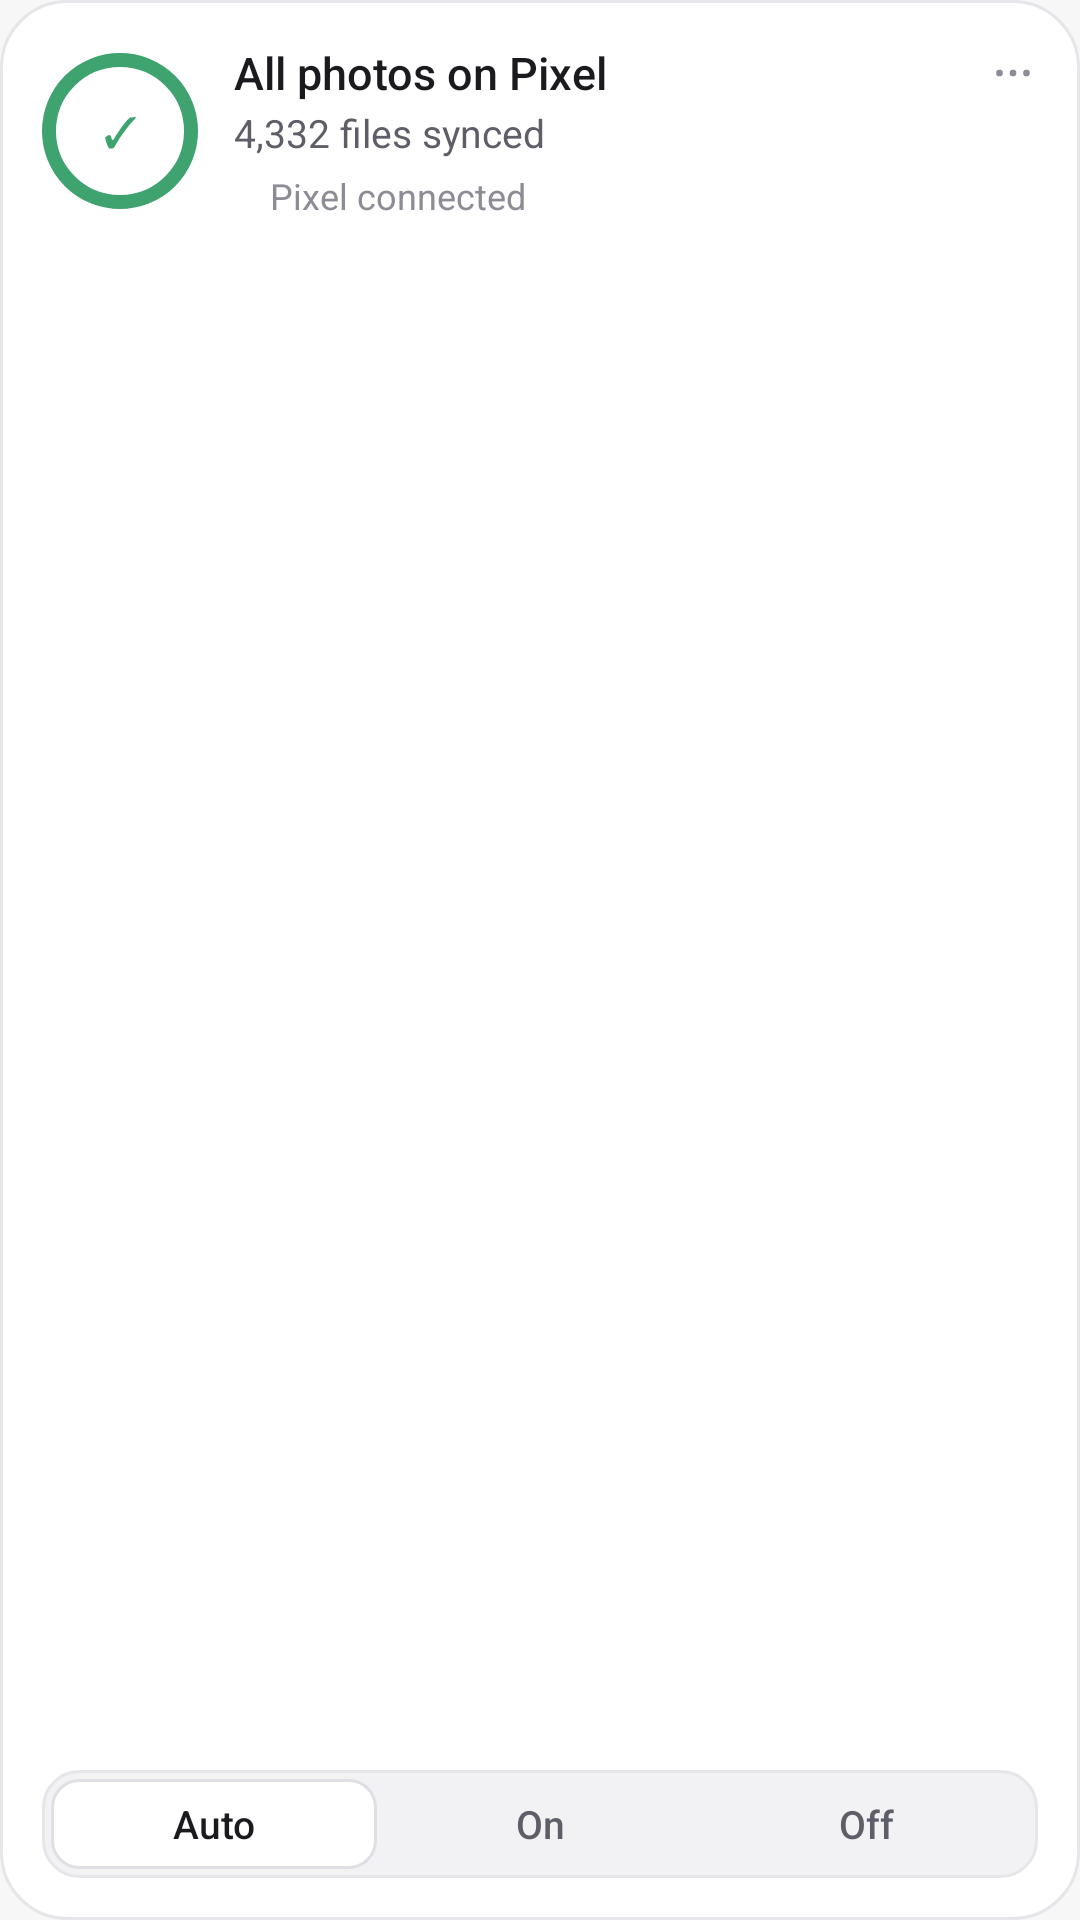

Reconstruct the res/layout file that produces this screen, plus the resources it refers to.
<!-- AndroidManifest.xml: application theme Theme.PhotoSync -->
<!-- res/layout/widget.xml -->
<?xml version="1.0" encoding="utf-8"?>
<LinearLayout xmlns:android="http://schemas.android.com/apk/res/android"
    android:id="@+id/root"
    android:layout_width="match_parent"
    android:layout_height="match_parent"
    android:background="@drawable/widget_bg"
    android:orientation="vertical"
    android:padding="14dp">

    <LinearLayout
        android:id="@+id/header"
        android:layout_width="match_parent"
        android:layout_height="wrap_content"
        android:gravity="center_vertical"
        android:orientation="horizontal">

        <FrameLayout
            android:layout_width="@dimen/ring"
            android:layout_height="@dimen/ring">

            <ImageView
                android:id="@+id/ring"
                android:layout_width="match_parent"
                android:layout_height="match_parent"
                android:src="@drawable/ring_preview" />

            <TextView
                android:id="@+id/ring_text"
                android:layout_width="match_parent"
                android:layout_height="match_parent"
                android:fontFamily="sans-serif-medium"
                android:gravity="center"
                android:includeFontPadding="false"
                android:text="✓"
                android:textColor="@color/green"
                android:textSize="14sp" />
        </FrameLayout>

        <LinearLayout
            android:layout_width="0dp"
            android:layout_height="wrap_content"
            android:layout_marginStart="12dp"
            android:layout_weight="1"
            android:orientation="vertical">

            <TextView
                android:id="@+id/title"
                android:layout_width="match_parent"
                android:layout_height="wrap_content"
                android:ellipsize="end"
                android:fontFamily="sans-serif-medium"
                android:singleLine="true"
                android:text="All photos on Pixel"
                android:textColor="@color/text1"
                android:textSize="15sp" />

            <TextView
                android:id="@+id/subtitle"
                android:layout_width="match_parent"
                android:layout_height="wrap_content"
                android:layout_marginTop="1dp"
                android:ellipsize="end"
                android:singleLine="true"
                android:text="4,332 files synced"
                android:textColor="@color/text2"
                android:textSize="13sp" />

            <LinearLayout
                android:layout_width="match_parent"
                android:layout_height="wrap_content"
                android:layout_marginTop="4dp"
                android:gravity="center_vertical"
                android:orientation="horizontal">

                <ImageView
                    android:id="@+id/dot"
                    android:layout_width="6dp"
                    android:layout_height="6dp"
                    android:src="@drawable/dot"
                    android:tint="@color/green" />

                <TextView
                    android:id="@+id/meta"
                    android:layout_width="wrap_content"
                    android:layout_height="wrap_content"
                    android:layout_marginStart="6dp"
                    android:ellipsize="end"
                    android:singleLine="true"
                    android:text="Pixel connected"
                    android:textColor="@color/text3"
                    android:textSize="12sp" />
            </LinearLayout>
        </LinearLayout>

        <ImageView
            android:id="@+id/more"
            android:layout_width="32dp"
            android:layout_height="32dp"
            android:layout_gravity="top"
            android:layout_marginTop="-6dp"
            android:layout_marginEnd="-8dp"
            android:contentDescription="Settings"
            android:padding="7dp"
            android:src="@drawable/ic_more" />
    </LinearLayout>

    
    <LinearLayout
        android:id="@+id/rows"
        android:layout_width="match_parent"
        android:layout_height="wrap_content"
        android:layout_marginTop="12dp"
        android:orientation="vertical"
        android:visibility="gone">

        <ImageView
            android:layout_width="match_parent"
            android:layout_height="1dp"
            android:layout_marginBottom="6dp"
            android:scaleType="fitXY"
            android:src="@color/border" />

        <LinearLayout android:id="@+id/row1" style="@style/WidgetRow">
            <TextView android:id="@+id/row1_name" style="@style/WidgetRowName" />
            <TextView android:id="@+id/row1_value" style="@style/WidgetRowValue" />
        </LinearLayout>

        <LinearLayout android:id="@+id/row2" style="@style/WidgetRow">
            <TextView android:id="@+id/row2_name" style="@style/WidgetRowName" />
            <TextView android:id="@+id/row2_value" style="@style/WidgetRowValue" />
        </LinearLayout>

        <LinearLayout android:id="@+id/row3" style="@style/WidgetRow">
            <TextView android:id="@+id/row3_name" style="@style/WidgetRowName" />
            <TextView android:id="@+id/row3_value" style="@style/WidgetRowValue" />
        </LinearLayout>

        <LinearLayout android:id="@+id/row4" style="@style/WidgetRow">
            <TextView android:id="@+id/row4_name" style="@style/WidgetRowName" />
            <TextView android:id="@+id/row4_value" style="@style/WidgetRowValue" />
        </LinearLayout>
    </LinearLayout>

    
    <FrameLayout
        android:layout_width="match_parent"
        android:layout_height="0dp"
        android:layout_weight="1"
        android:minHeight="12dp" />

    
    <LinearLayout
        android:layout_width="match_parent"
        android:layout_height="36dp"
        android:background="@drawable/seg_track"
        android:orientation="horizontal"
        android:padding="3dp">

        <TextView android:id="@+id/seg_auto" style="@style/WidgetSeg"
            android:background="@drawable/seg_selected"
            android:text="Auto"
            android:textColor="@color/text1" />

        <TextView android:id="@+id/seg_on" style="@style/WidgetSeg"
            android:text="On" />

        <TextView android:id="@+id/seg_off" style="@style/WidgetSeg"
            android:text="Off" />
    </LinearLayout>
</LinearLayout>
<!-- resources referenced by this layout -->
<resources>
  <color name="border">#E6E6EA</color>
  <color name="green">#3FA36F</color>
  <color name="text1">#1B1B1F</color>
  <color name="text2">#5E5E68</color>
  <color name="text3">#8C8C96</color>
  <dimen name="ring">52dp</dimen>
  <!-- drawable ring_preview (drawable) -->
  <?xml version="1.0" encoding="utf-8"?>
  <shape xmlns:android="http://schemas.android.com/apk/res/android" android:shape="oval">
      <stroke android:width="4.5dp" android:color="@color/green" />
      <size android:width="52dp" android:height="52dp" />
  </shape>
  <!-- drawable seg_selected (drawable) -->
  <?xml version="1.0" encoding="utf-8"?>
  <shape xmlns:android="http://schemas.android.com/apk/res/android" android:shape="rectangle">
      <solid android:color="@color/seg_selected" />
      <stroke android:width="1dp" android:color="@color/seg_border" />
      <corners android:radius="9dp" />
  </shape>
  <!-- drawable seg_track (drawable) -->
  <?xml version="1.0" encoding="utf-8"?>
  <shape xmlns:android="http://schemas.android.com/apk/res/android" android:shape="rectangle">
      <solid android:color="@color/seg_track" />
      <stroke android:width="1dp" android:color="@color/border" />
      <corners android:radius="12dp" />
  </shape>
  <!-- drawable widget_bg (drawable) -->
  <?xml version="1.0" encoding="utf-8"?>
  <shape xmlns:android="http://schemas.android.com/apk/res/android" android:shape="rectangle">
      <solid android:color="@color/surface" />
      <stroke android:width="1dp" android:color="@color/border" />
      <corners android:radius="@dimen/widget_radius" />
  </shape>
  <style name="WidgetRow">
          <item name="android:layout_width">match_parent</item>
          <item name="android:layout_height">wrap_content</item>
          <item name="android:orientation">horizontal</item>
          <item name="android:paddingTop">3dp</item>
          <item name="android:paddingBottom">3dp</item>
          <item name="android:visibility">gone</item>
      </style>
  <style name="WidgetRowName">
          <item name="android:layout_width">0dp</item>
          <item name="android:layout_height">wrap_content</item>
          <item name="android:layout_weight">1</item>
          <item name="android:singleLine">true</item>
          <item name="android:ellipsize">end</item>
          <item name="android:textColor">@color/text2</item>
          <item name="android:textSize">12.5sp</item>
      </style>
  <style name="WidgetRowValue">
          <item name="android:layout_width">wrap_content</item>
          <item name="android:layout_height">wrap_content</item>
          <item name="android:layout_marginStart">8dp</item>
          <item name="android:singleLine">true</item>
          <item name="android:fontFamily">sans-serif-medium</item>
          <item name="android:textColor">@color/text1</item>
          <item name="android:textSize">12.5sp</item>
      </style>
  <style name="WidgetSeg">
          <item name="android:layout_width">0dp</item>
          <item name="android:layout_height">match_parent</item>
          <item name="android:layout_weight">1</item>
          <item name="android:gravity">center</item>
          <item name="android:fontFamily">sans-serif-medium</item>
          <item name="android:textColor">@color/text2</item>
          <item name="android:textSize">13sp</item>
      </style>
  <color name="seg_selected">#FFFFFF</color>
  <color name="seg_border">#DFDFE5</color>
  <color name="seg_track">#F2F2F5</color>
  <color name="surface">#FFFFFF</color>
  <dimen name="widget_radius">22dp</dimen>
  <color name="surface_alt">#F7F7F8</color>
  <color name="accent">#5E6AD2</color>
</resources>
